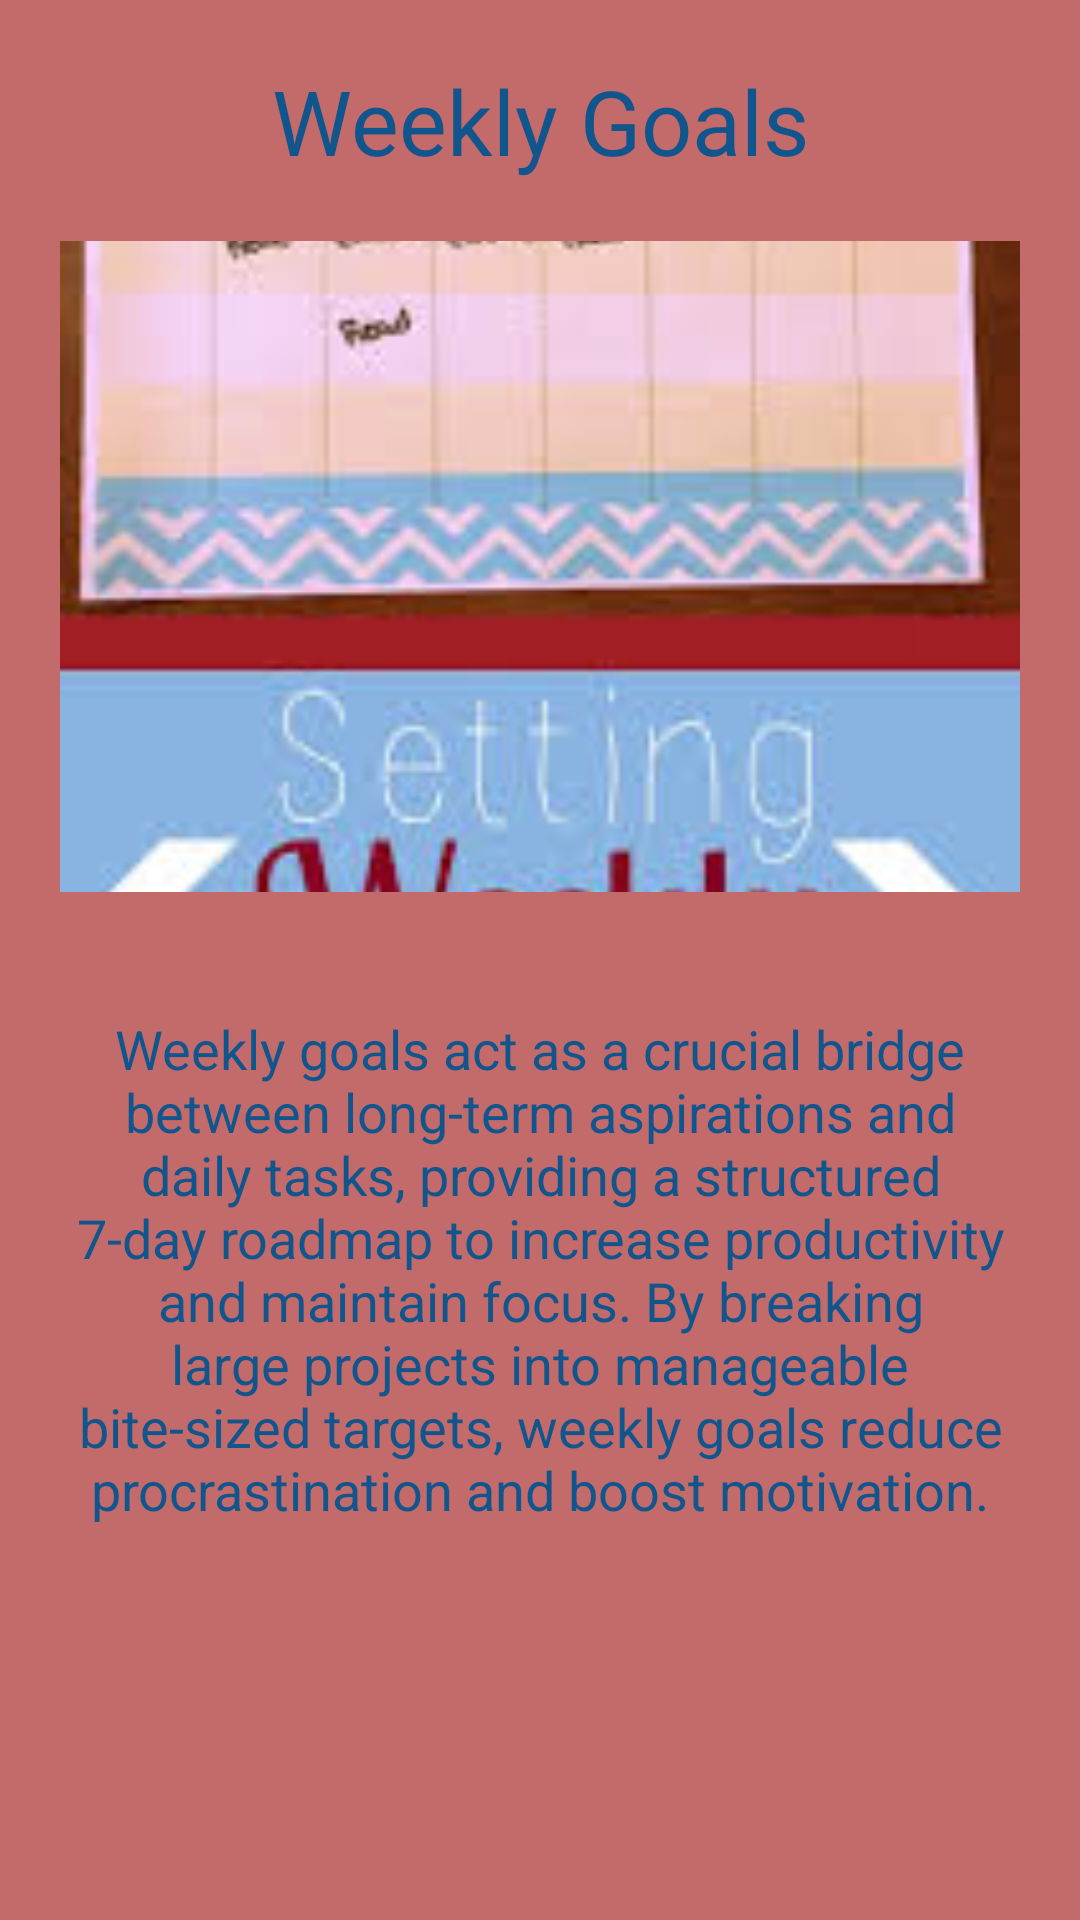

Produce the Android XML layout that renders to this screen, including the resource entries it uses.
<!-- AndroidManifest.xml: application theme Theme.Chui_wellnessapp -->
<!-- res/layout/activity_weekly_goals.xml -->
<?xml version="1.0" encoding="utf-8"?>
<LinearLayout
    xmlns:android="http://schemas.android.com/apk/res/android"
    xmlns:app="http://schemas.android.com/apk/res-auto"
    xmlns:tools="http://schemas.android.com/tools"
    android:id="@+id/main"
    android:orientation="vertical"
    android:background="#C36A6A"
    android:layout_width="match_parent"
    android:layout_height="match_parent"
    tools:context=".HealthyRecipe">


    <TextView
        android:layout_width="match_parent"
        android:layout_height="wrap_content"
        android:text="Weekly Goals"
        android:textAlignment="center"
        android:textSize="30sp"
        android:layout_marginTop="20dp"
        android:textColor="#10558C" />


    <ImageView
        android:layout_width="match_parent"
        android:layout_height="217dp"
        android:layout_margin="20dp"
        android:scaleType="centerCrop"
        android:src="@drawable/image4" />


    <TextView
        android:layout_width="match_parent"
        android:layout_height="wrap_content"
        android:text="Weekly goals act as a crucial bridge between long-term aspirations and daily tasks, providing a structured 7-day roadmap to increase productivity and maintain focus. By breaking large projects into manageable bite-sized targets, weekly goals reduce procrastination and boost motivation."
        android:textAlignment="center"
        android:textSize="18sp"
        android:layout_margin="20dp"
        android:textColor="#10558C" />

</LinearLayout>
<!-- resources referenced by this layout -->
<resources>
  <!-- drawable image4: jpg bitmap (drawable, 12682 bytes) -->
  <style name="Theme.Chui_wellnessapp" parent="Base.Theme.Chui_wellnessapp" />
  <style name="Base.Theme.Chui_wellnessapp" parent="Theme.Material3.DayNight.NoActionBar">
          
          
      </style>
</resources>
